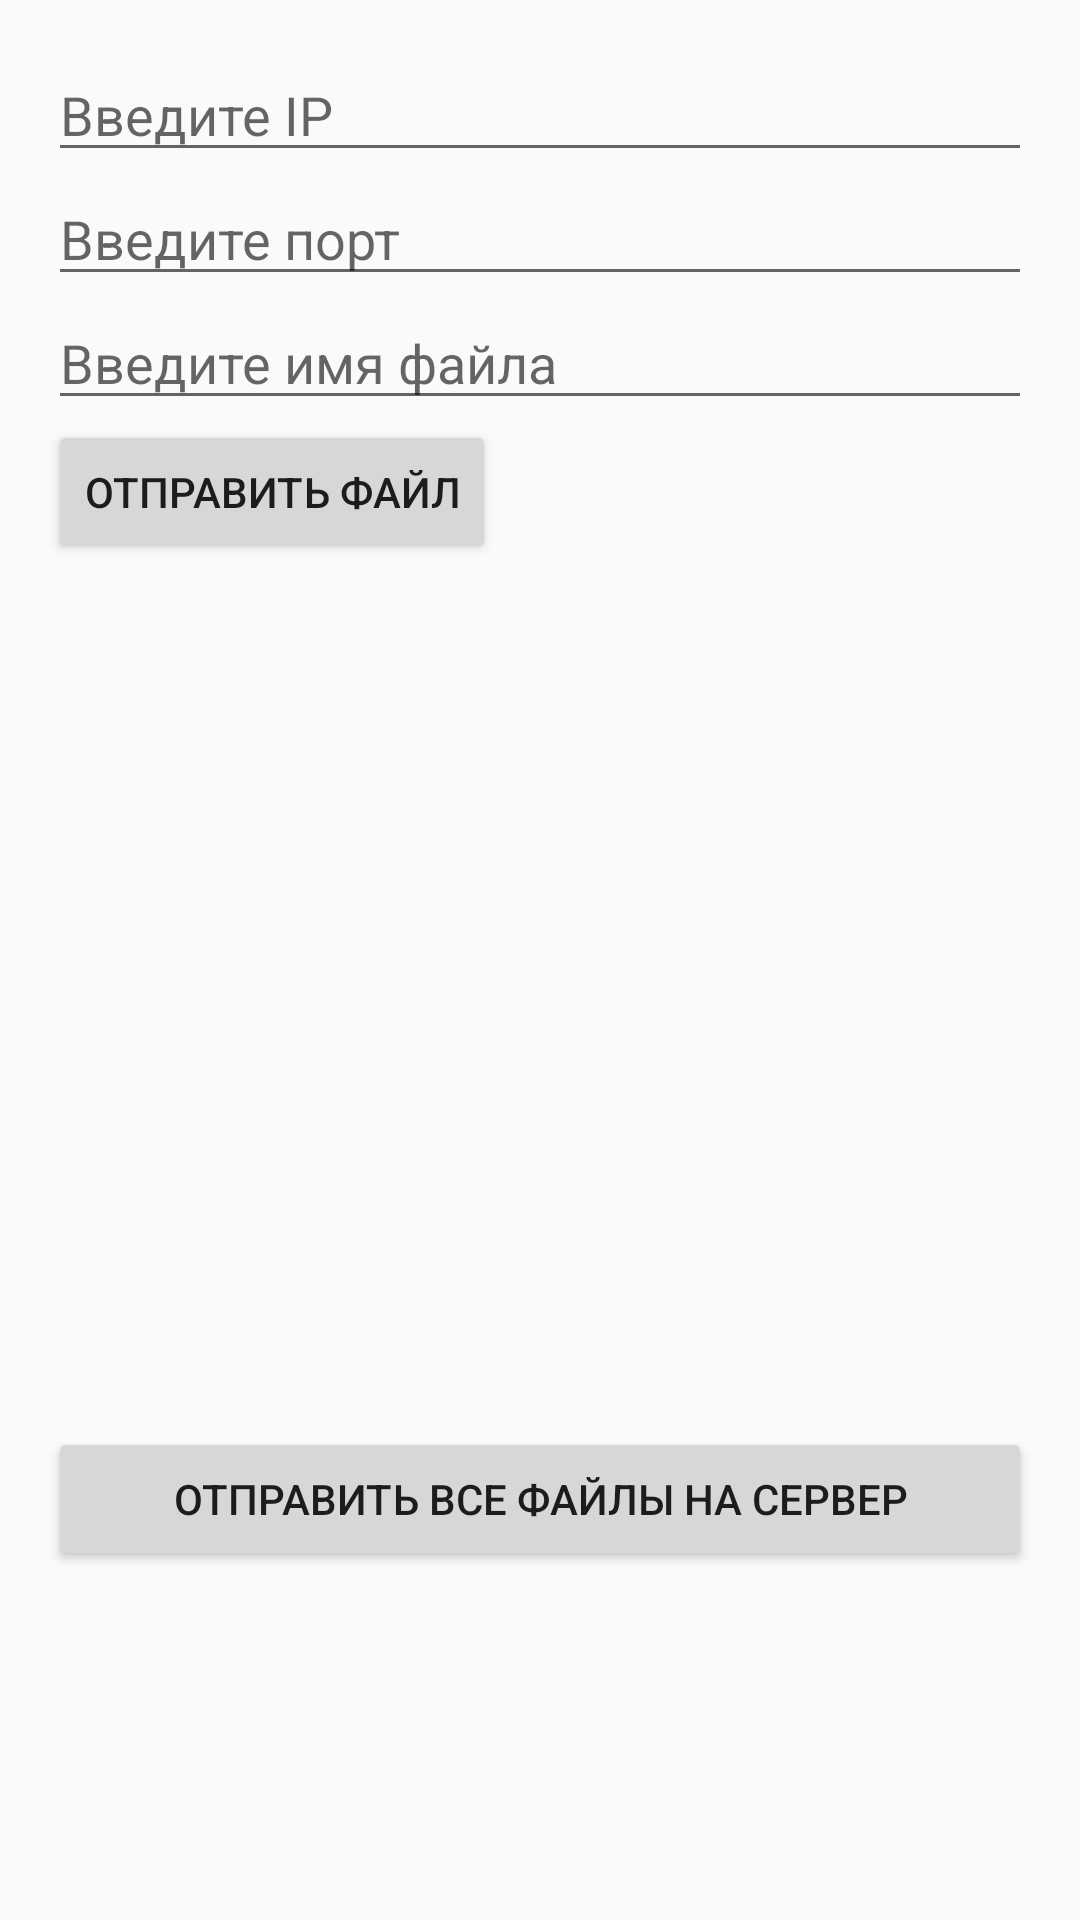

Layout XML and referenced resources for this Android screen:
<!-- AndroidManifest.xml: application theme Base.Theme.ABTOcalc -->
<!-- res/layout/activity_file_client.xml -->
<?xml version="1.0" encoding="utf-8"?>
<LinearLayout
    xmlns:android="http://schemas.android.com/apk/res/android"
    android:layout_width="match_parent"
    android:layout_height="match_parent"
    android:orientation="vertical"
    android:padding="16dp">

    <EditText
        android:id="@+id/ipEditText"
        android:layout_width="match_parent"
        android:layout_height="wrap_content"
        android:hint="Введите IP" />

    <EditText
        android:id="@+id/portEditText"
        android:layout_width="match_parent"
        android:layout_height="wrap_content"
        android:hint="Введите порт" />

    <EditText
        android:id="@+id/fileNameEditText"
        android:layout_width="match_parent"
        android:layout_height="wrap_content"
        android:hint="Введите имя файла" />

    <Button
        android:id="@+id/requestButton"
        android:layout_width="wrap_content"
        android:layout_height="wrap_content"
        android:text="Отправить файл" />

    <ListView
        android:id="@+id/listViewFiles"
        android:layout_width="match_parent"
        android:layout_height="wrap_content"
        android:visibility="gone" /> 

    <TextView
        android:id="@+id/resultTextView"
        android:layout_width="match_parent"
        android:layout_height="wrap_content"
        android:paddingTop="16dp"
        android:textSize="16sp"
        android:textColor="#000000" />
    <Button
        android:id="@+id/sendAllFilesButton"
        android:layout_width="match_parent"
        android:layout_height="wrap_content"
        android:layout_marginTop="250sp"
        android:text="Отправить все файлы на сервер" />
</LinearLayout>
<!-- resources referenced by this layout -->
<resources>
  <style name="Base.Theme.ABTOcalc" parent="Theme.AppCompat.Light.NoActionBar">
          
           <item name="colorPrimary">@color/colorPrimary</item>
          <item name="colorPrimaryDark">@color/colorPrimaryDark</item>
          <item name="colorAccent">@color/colorAccent</item>
  
  
      </style>
  <color name="colorPrimary">#6200EE</color>
  <color name="colorPrimaryDark">#000</color>
  <color name="colorAccent">#03DAC5</color>
</resources>
